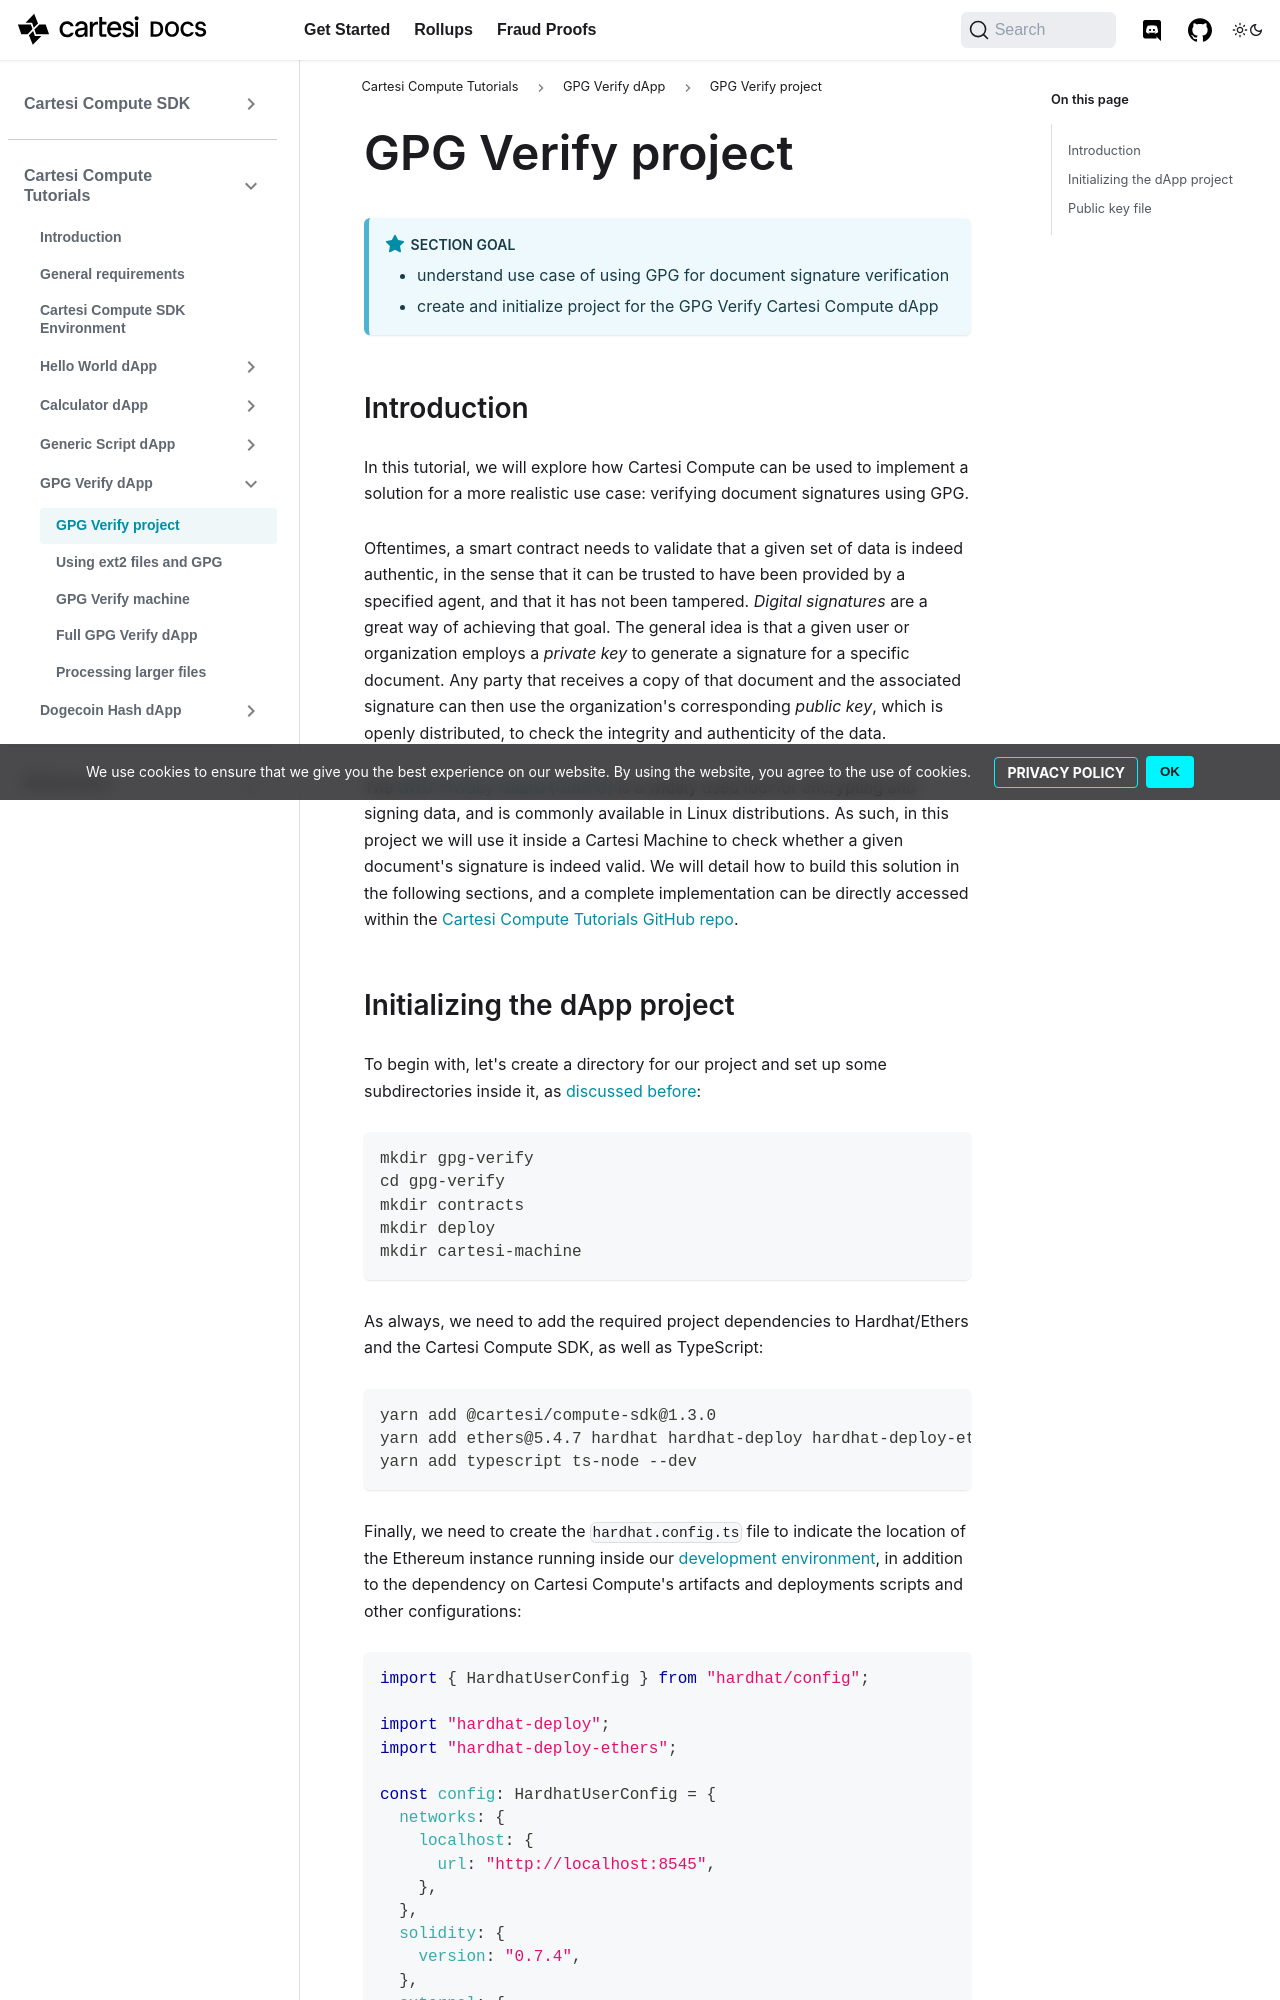

repository: cartesi/docs · page: pr-preview/pr-359/tutorials/gpg-verify/create-project/index.html · generator: docusaurus

---
title: GPG Verify project
tags: [sdk, tutorials, low-level developer]
---

:::note Section Goal

- understand use case of using GPG for document signature verification
- create and initialize project for the GPG Verify Cartesi Compute dApp
  :::

## Introduction

In this tutorial, we will explore how Cartesi Compute can be used to implement a solution for a more realistic use case: verifying document signatures using GPG.

Oftentimes, a smart contract needs to validate that a given set of data is indeed authentic, in the sense that it can be trusted to have been provided by a specified agent, and that it has not been tampered. _Digital signatures_ are a great way of achieving that goal. The general idea is that a given user or organization employs a _private key_ to generate a signature for a specific document. Any party that receives a copy of that document and the associated signature can then use the organization's corresponding _public key_, which is openly distributed, to check the integrity and authenticity of the data.

The [GNU Privacy Guard (GnuPG)](https://www.gnupg.org/) is a widely used tool for encrypting and signing data, and is commonly available in Linux distributions. As such, in this project we will use it inside a Cartesi Machine to check whether a given document's signature is indeed valid. We will detail how to build this solution in the following sections, and a complete implementation can be directly accessed within the [Cartesi Compute Tutorials GitHub repo](https://github.com/cartesi/compute-tutorials/tree/master/gpg-verify).
